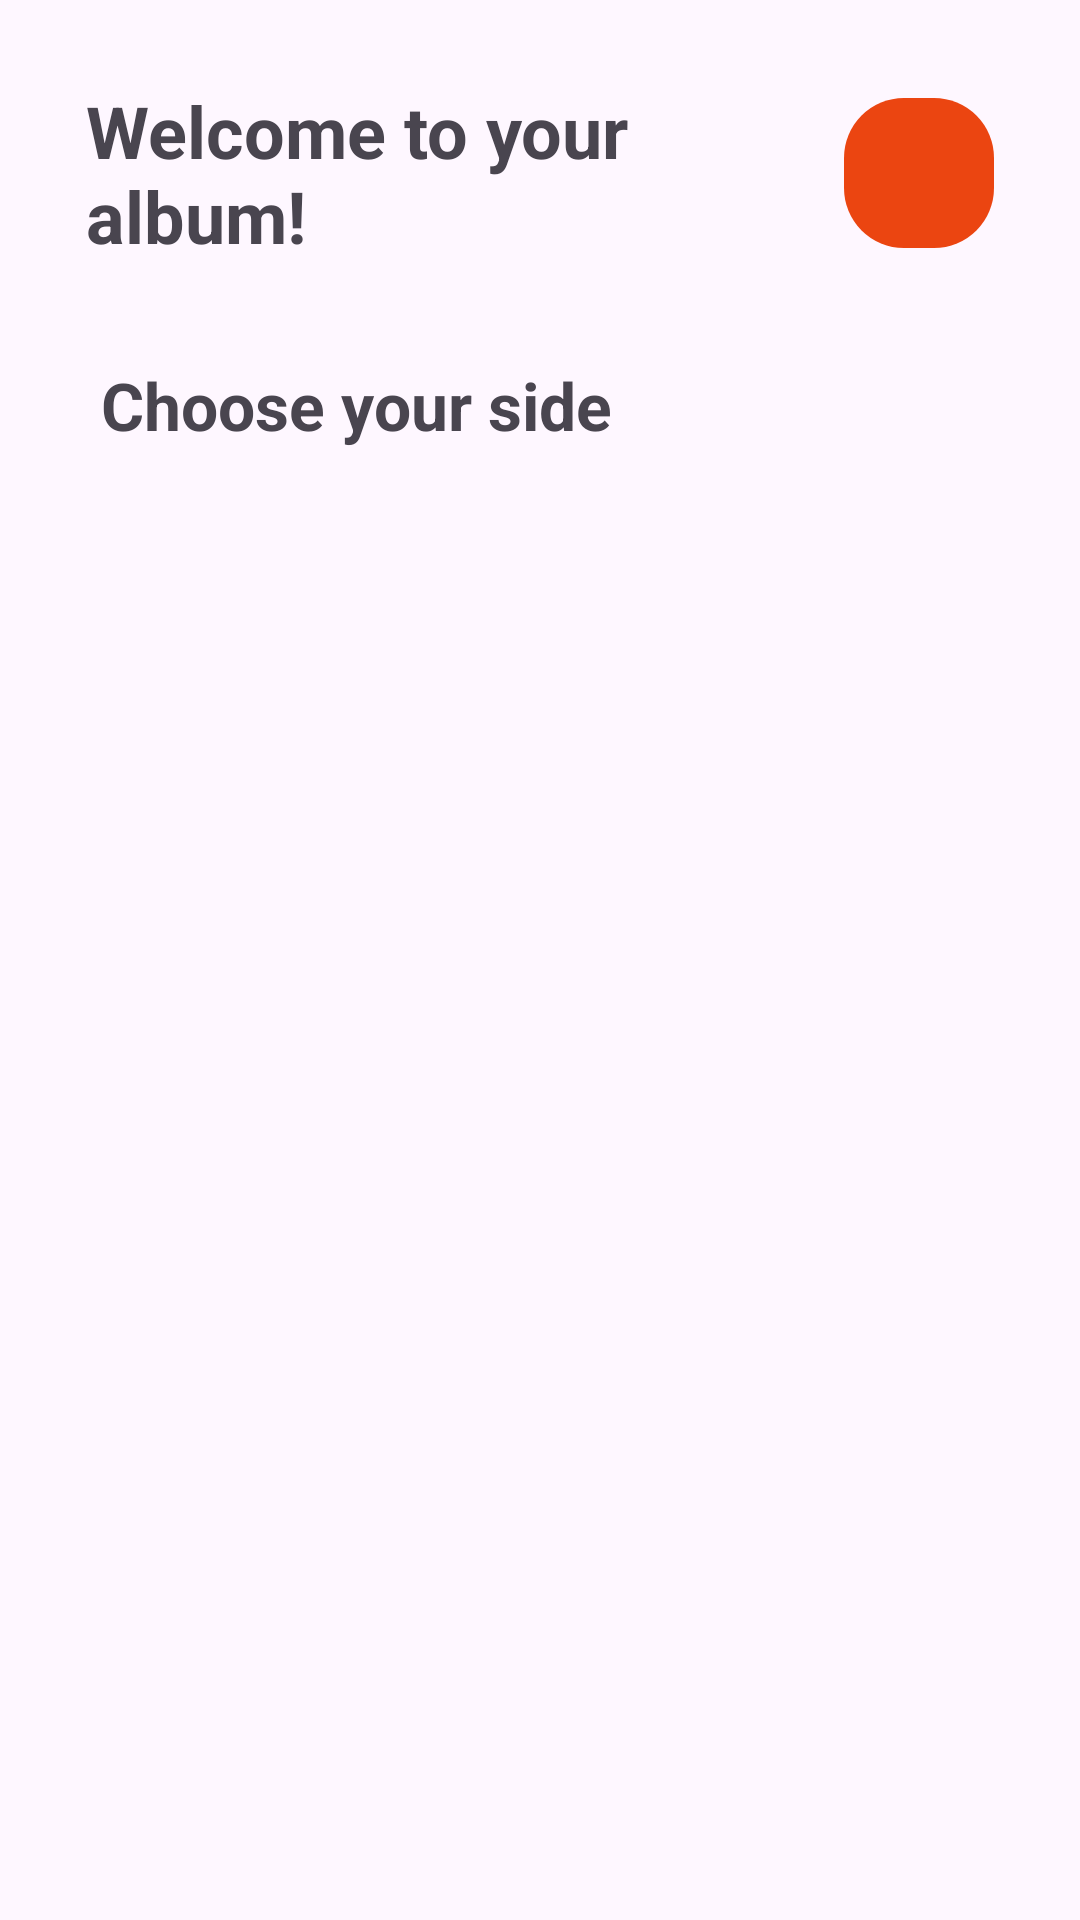

Produce the Android XML layout that renders to this screen, including the resource entries it uses.
<!-- AndroidManifest.xml: application theme Theme.ChowCrazeApp -->
<!-- res/layout/activity_home.xml -->
<?xml version="1.0" encoding="utf-8"?>
<androidx.constraintlayout.widget.ConstraintLayout xmlns:android="http://schemas.android.com/apk/res/android"
    xmlns:app="http://schemas.android.com/apk/res-auto"
    xmlns:tools="http://schemas.android.com/tools"
    android:layout_width="match_parent"
    android:layout_height="match_parent"
    tools:context=".ui.HomePage">

    <androidx.constraintlayout.widget.Guideline
        android:id="@+id/guideV1"
        android:orientation="vertical"
        app:layout_constraintGuide_percent="0.08"
        android:layout_width="wrap_content"
        android:layout_height="wrap_content"/>

    <androidx.constraintlayout.widget.Guideline
        android:id="@+id/guideV2"
        android:orientation="vertical"
        app:layout_constraintGuide_percent="0.92"
        android:layout_width="wrap_content"
        android:layout_height="wrap_content"/>

    <androidx.constraintlayout.widget.Guideline
        android:id="@+id/guideH1"
        android:orientation="horizontal"
        app:layout_constraintGuide_percent="0.18"
        android:layout_width="wrap_content"
        android:layout_height="wrap_content"/>

    <androidx.constraintlayout.widget.Guideline
        android:id="@+id/guideH2"
        android:orientation="horizontal"
        app:layout_constraintGuide_percent="0.72"
        android:layout_width="wrap_content"
        android:layout_height="wrap_content"/>

    <ImageButton
        android:id="@+id/btnOut"
        android:layout_width="50dp"
        android:layout_height="50dp"
        android:src="@drawable/baseline_home_filled_24"
        app:layout_constraintStart_toEndOf="@id/txtWelcome"
        app:layout_constraintBottom_toTopOf="@id/guideH1"
        app:layout_constraintTop_toTopOf="parent"
        app:layout_constraintEnd_toStartOf="@id/guideV2"
        android:background="@drawable/rounded_view"
        app:tint="@color/black"
        android:padding="5dp"/>
    <TextView
        android:id="@+id/txtWelcome"
        android:layout_width="230dp"
        android:layout_height="wrap_content"
        android:text="@string/welcome"
        android:textSize="24sp"
        android:textStyle="bold"
        app:layout_constraintHorizontal_chainStyle="spread_inside"
        app:layout_constraintStart_toEndOf="@id/guideV1"
        app:layout_constraintEnd_toStartOf="@id/btnOut"
        app:layout_constraintBottom_toTopOf="@id/guideH1"
        app:layout_constraintTop_toTopOf="parent"/>

    <TextView
        android:id="@+id/txtTitle"
        android:layout_width="wrap_content"
        android:layout_height="wrap_content"
        android:text="@string/title"
        android:textSize="22sp"
        android:textStyle="bold"
        android:layout_margin="5dp"
        app:layout_constraintEnd_toStartOf="@id/guideV2"
        app:layout_constraintStart_toEndOf="@id/guideV1"
        app:layout_constraintTop_toBottomOf="@id/guideH1"
        app:layout_constraintHorizontal_bias="0"
        />

    <androidx.recyclerview.widget.RecyclerView
        android:id="@+id/publisher_recycler_view"
        android:layout_width="0dp"
        android:layout_height="0dp"
        android:layout_margin="5dp"
        app:layout_constraintStart_toEndOf="@id/guideV1"
        app:layout_constraintEnd_toStartOf="@id/guideV2"
        app:layout_constraintTop_toBottomOf="@id/txtTitle"
        app:layout_constraintBottom_toTopOf="@id/guideH2"
        app:layout_constraintHorizontal_bias="0"/>

</androidx.constraintlayout.widget.ConstraintLayout>
<!-- resources referenced by this layout -->
<resources>
  <color name="black">#FF000000</color>
  <!-- drawable rounded_view (drawable) -->
  <?xml version="1.0" encoding="utf-8"?>
  <shape xmlns:android="http://schemas.android.com/apk/res/android" android:shape="rectangle">
      <solid android:color="@color/ggBridge"/>
      <size
          android:height="150dp"
          android:width="150dp" />
      <corners android:radius="20dp"/>
  </shape>
  <string name="title">Choose your side</string>
  <string name="welcome">Welcome to your album!</string>
  <style name="Theme.ChowCrazeApp" parent="Base.Theme.ChowCrazeApp" />
  <color name="ggBridge">#EB4511</color>
  <style name="Base.Theme.ChowCrazeApp" parent="Theme.Material3.DayNight.NoActionBar">
          
           <item name="colorPrimary">@color/ggBridge</item>
           <item name="fontFamily">@font/poppins_regular</item>
      </style>
</resources>
